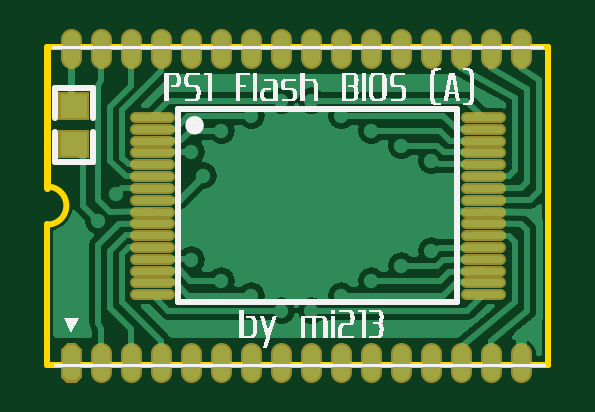
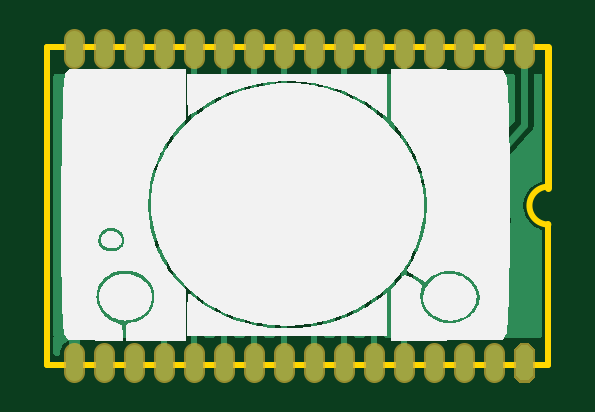
Circuit board: 9 layer files. Board 21.2 x 13.5 mm.
- outline: Gerber_BoardOutline.GKO (641 bytes)
- bottom_copper: Gerber_BottomLayer.GBL (28750 bytes)
- bottom_silk: Gerber_BottomSilkLayer.GBO (20030 bytes)
- bottom_mask: Gerber_BottomSolderMaskLayer.GBS (2068 bytes)
- drill: Gerber_Drill_PTH.DRL (1262 bytes)
- top_copper: Gerber_TopLayer.GTL (29217 bytes)
- paste: Gerber_TopPasteMaskLayer.GTP (1959 bytes)
- top_silk: Gerber_TopSilkLayer.GTO (17702 bytes)
- top_mask: Gerber_TopSolderMaskLayer.GTS (3757 bytes)

=== outline: Gerber_BoardOutline.GKO ===
G04 Layer: BoardOutline*
G04 EasyEDA v6.4.19.4, 2021-05-22T17:12:30+02:00*
G04 60ca6d144bf64f37953a992c9f1d910e,8dc9eacff13444d6b60fd3cb587e6cd5,10*
G04 Gerber Generator version 0.2*
G04 Scale: 100 percent, Rotated: No, Reflected: No *
G04 Dimensions in inches *
G04 leading zeros omitted , absolute positions ,3 integer and 6 decimal *
%FSLAX36Y36*%
%MOIN*%

%ADD10C,0.0100*%
%ADD11C,0.0110*%
D10*
X460000Y-610000D02*
G01*
X1295000Y-610000D01*
X1295000Y-1140000D01*
X460000Y-1140000D01*
X460000Y-905000D01*
D11*
X460000Y-610000D02*
G01*
X460000Y-845000D01*
D10*
G75*
G01*
X460043Y-906623D02*
G03*
X459647Y-843379I-43J31623D01*

%LPD*%
M02*

=== bottom_copper: Gerber_BottomLayer.GBL (28750 bytes, source omitted) ===
=== bottom_silk: Gerber_BottomSilkLayer.GBO (20030 bytes, source omitted) ===
=== bottom_mask: Gerber_BottomSolderMaskLayer.GBS ===
G04 Layer: BottomSolderMaskLayer*
G04 EasyEDA v6.4.19.4, 2021-05-22T17:12:30+02:00*
G04 60ca6d144bf64f37953a992c9f1d910e,8dc9eacff13444d6b60fd3cb587e6cd5,10*
G04 Gerber Generator version 0.2*
G04 Scale: 100 percent, Rotated: No, Reflected: No *
G04 Dimensions in inches *
G04 leading zeros omitted , absolute positions ,3 integer and 6 decimal *
%FSLAX36Y36*%
%MOIN*%

%ADD19C,0.0356*%
%ADD20C,0.0356*%

%LPD*%
D19*
X1250000Y-597442D02*
G01*
X1250000Y-628897D01*
X1200000Y-597442D02*
G01*
X1200000Y-628897D01*
X1150000Y-597442D02*
G01*
X1150000Y-628897D01*
X1100000Y-597442D02*
G01*
X1100000Y-628897D01*
X1050000Y-597442D02*
G01*
X1050000Y-628897D01*
X1000000Y-597442D02*
G01*
X1000000Y-628897D01*
X950000Y-597442D02*
G01*
X950000Y-628897D01*
X900000Y-597442D02*
G01*
X900000Y-628897D01*
X850000Y-597442D02*
G01*
X850000Y-628897D01*
X800000Y-597442D02*
G01*
X800000Y-628897D01*
X750000Y-597442D02*
G01*
X750000Y-628897D01*
X700000Y-597442D02*
G01*
X700000Y-628897D01*
X650000Y-597442D02*
G01*
X650000Y-628897D01*
X600000Y-597442D02*
G01*
X600000Y-628897D01*
X550000Y-597442D02*
G01*
X550000Y-628897D01*
X500000Y-597442D02*
G01*
X500000Y-628897D01*
D20*
X850000Y-1121062D02*
G01*
X850000Y-1152518D01*
X900000Y-1121062D02*
G01*
X900000Y-1152518D01*
X550000Y-1121062D02*
G01*
X550000Y-1152518D01*
X600000Y-1121062D02*
G01*
X600000Y-1152518D01*
X650000Y-1121062D02*
G01*
X650000Y-1152518D01*
X700000Y-1121062D02*
G01*
X700000Y-1152518D01*
X750000Y-1121062D02*
G01*
X750000Y-1152518D01*
X800000Y-1121062D02*
G01*
X800000Y-1152518D01*
X950000Y-1121062D02*
G01*
X950000Y-1152518D01*
X1000000Y-1121062D02*
G01*
X1000000Y-1152518D01*
X1050000Y-1121062D02*
G01*
X1050000Y-1152518D01*
X1100000Y-1121062D02*
G01*
X1100000Y-1152518D01*
X1150000Y-1121062D02*
G01*
X1150000Y-1152518D01*
D19*
X1200000Y-1121062D02*
G01*
X1200000Y-1152518D01*
D20*
X1250000Y-1121062D02*
G01*
X1250000Y-1152518D01*
G36*
X492399Y-1170300D02*
G01*
X482199Y-1160100D01*
X482199Y-1113499D01*
X492399Y-1103200D01*
X507600Y-1103200D01*
X517800Y-1113499D01*
X517800Y-1160100D01*
X507600Y-1170300D01*
G37*
M02*

=== drill: Gerber_Drill_PTH.DRL ===
M48
INCH,LZ
;FILE_FORMAT=2:4
;TYPE=PLATED
;Layer: Drill PTH
;EasyEDA v6.4.19.4, 2021-05-22T17:12:30+02:00
;60ca6d144bf64f37953a992c9f1d910e,8dc9eacff13444d6b60fd3cb587e6cd5,10
;Gerber Generator version 0.2
;Holesize 1 = 0.0120 inch
T01C0.0120
;Holesize 2 = 0.0240 inch
T02C0.0240
%
G05
G90
T01
X005000Y-010000
X006700Y-006700
X010000Y-008750
X008000Y-008750
X011300Y-006700
X006700Y-010800
X011300Y-010800
X005450Y-009000
X005750Y-008550
X007200Y-008250
X007000Y-009650
X007500Y-010000
X008000Y-010250
X008500Y-010500
X007000Y-007850
X007500Y-007500
X008000Y-007250
X008500Y-007000
X011000Y-009500
X010500Y-009750
X010000Y-010000
X009500Y-010250
X009000Y-010500
X011000Y-008000
X010500Y-007750
X010000Y-007500
X009500Y-007250
X009000Y-007000
T02
X012500Y-006132
X012000Y-006132
X011500Y-006132
X011000Y-006132
X010500Y-006132
X010000Y-006132
X009500Y-006132
X009000Y-006132
X008500Y-006132
X008000Y-006132
X007500Y-006132
X007000Y-006132
X006500Y-006132
X006000Y-006132
X005500Y-006132
X005000Y-006132
X008500Y-011368
X009000Y-011368
X005000Y-011368
X005500Y-011368
X006000Y-011368
X006500Y-011368
X007000Y-011368
X007500Y-011368
X008000Y-011368
X009500Y-011368
X010000Y-011368
X010500Y-011368
X011000Y-011368
X011500Y-011368
X012000Y-011368
X012500Y-011368
M30

=== top_copper: Gerber_TopLayer.GTL (29217 bytes, source omitted) ===
=== paste: Gerber_TopPasteMaskLayer.GTP ===
G04 Layer: TopPasteMaskLayer*
G04 EasyEDA v6.4.19.4, 2021-05-22T17:12:30+02:00*
G04 60ca6d144bf64f37953a992c9f1d910e,8dc9eacff13444d6b60fd3cb587e6cd5,10*
G04 Gerber Generator version 0.2*
G04 Scale: 100 percent, Rotated: No, Reflected: No *
G04 Dimensions in inches *
G04 leading zeros omitted , absolute positions ,3 integer and 6 decimal *
%FSLAX36Y36*%
%MOIN*%

%ADD11C,0.0110*%
%ADD13R,0.0433X0.0394*%

%LPD*%
D11*
X1157637Y-1022640D02*
G01*
X1213542Y-1022640D01*
X1157637Y-1002950D02*
G01*
X1213542Y-1002950D01*
X1157637Y-983270D02*
G01*
X1213542Y-983270D01*
X1157637Y-963580D02*
G01*
X1213542Y-963580D01*
X1157637Y-943899D02*
G01*
X1213542Y-943899D01*
X1157637Y-924209D02*
G01*
X1213542Y-924209D01*
X1157637Y-904529D02*
G01*
X1213542Y-904529D01*
X1157637Y-884839D02*
G01*
X1213542Y-884839D01*
X1157637Y-865160D02*
G01*
X1213542Y-865160D01*
X1157637Y-845470D02*
G01*
X1213542Y-845470D01*
X1157637Y-825790D02*
G01*
X1213542Y-825790D01*
X1157637Y-806100D02*
G01*
X1213542Y-806100D01*
X1157637Y-786419D02*
G01*
X1213542Y-786419D01*
X1157637Y-766729D02*
G01*
X1213542Y-766729D01*
X1157637Y-747049D02*
G01*
X1213542Y-747049D01*
X1157637Y-727359D02*
G01*
X1213542Y-727359D01*
X606457Y-1022640D02*
G01*
X662363Y-1022640D01*
X606457Y-1002950D02*
G01*
X662363Y-1002950D01*
X606457Y-983270D02*
G01*
X662363Y-983270D01*
X606457Y-963580D02*
G01*
X662363Y-963580D01*
X606457Y-943899D02*
G01*
X662363Y-943899D01*
X606457Y-924209D02*
G01*
X662363Y-924209D01*
X606457Y-904529D02*
G01*
X662363Y-904529D01*
X606457Y-884839D02*
G01*
X662363Y-884839D01*
X606457Y-865160D02*
G01*
X662363Y-865160D01*
X606457Y-845470D02*
G01*
X662363Y-845470D01*
X606457Y-825790D02*
G01*
X662363Y-825790D01*
X606457Y-806100D02*
G01*
X662363Y-806100D01*
X606457Y-786419D02*
G01*
X662363Y-786419D01*
X606457Y-766729D02*
G01*
X662363Y-766729D01*
X606457Y-747049D02*
G01*
X662363Y-747049D01*
X606457Y-727359D02*
G01*
X662363Y-727359D01*
D13*
G01*
X503939Y-772289D03*
G01*
X503939Y-709299D03*
M02*

=== top_silk: Gerber_TopSilkLayer.GTO (17702 bytes, source omitted) ===
=== top_mask: Gerber_TopSolderMaskLayer.GTS ===
G04 Layer: TopSolderMaskLayer*
G04 EasyEDA v6.4.19.4, 2021-05-22T17:12:30+02:00*
G04 60ca6d144bf64f37953a992c9f1d910e,8dc9eacff13444d6b60fd3cb587e6cd5,10*
G04 Gerber Generator version 0.2*
G04 Scale: 100 percent, Rotated: No, Reflected: No *
G04 Dimensions in inches *
G04 leading zeros omitted , absolute positions ,3 integer and 6 decimal *
%FSLAX36Y36*%
%MOIN*%

%ADD18C,0.0190*%
%ADD19C,0.0356*%
%ADD20C,0.0356*%

%LPD*%
D18*
X1157637Y-1022640D02*
G01*
X1213542Y-1022640D01*
X1157637Y-1002950D02*
G01*
X1213542Y-1002950D01*
X1157637Y-983270D02*
G01*
X1213542Y-983270D01*
X1157637Y-963580D02*
G01*
X1213542Y-963580D01*
X1157637Y-943899D02*
G01*
X1213542Y-943899D01*
X1157637Y-924209D02*
G01*
X1213542Y-924209D01*
X1157637Y-904529D02*
G01*
X1213542Y-904529D01*
X1157637Y-884839D02*
G01*
X1213542Y-884839D01*
X1157637Y-865160D02*
G01*
X1213542Y-865160D01*
X1157637Y-845470D02*
G01*
X1213542Y-845470D01*
X1157637Y-825790D02*
G01*
X1213542Y-825790D01*
X1157637Y-806100D02*
G01*
X1213542Y-806100D01*
X1157637Y-786419D02*
G01*
X1213542Y-786419D01*
X1157637Y-766729D02*
G01*
X1213542Y-766729D01*
X1157637Y-747049D02*
G01*
X1213542Y-747049D01*
X1157637Y-727359D02*
G01*
X1213542Y-727359D01*
X606457Y-1022640D02*
G01*
X662363Y-1022640D01*
X606457Y-1002950D02*
G01*
X662363Y-1002950D01*
X606457Y-983270D02*
G01*
X662363Y-983270D01*
X606457Y-963580D02*
G01*
X662363Y-963580D01*
X606457Y-943899D02*
G01*
X662363Y-943899D01*
X606457Y-924209D02*
G01*
X662363Y-924209D01*
X606457Y-904529D02*
G01*
X662363Y-904529D01*
X606457Y-884839D02*
G01*
X662363Y-884839D01*
X606457Y-865160D02*
G01*
X662363Y-865160D01*
X606457Y-845470D02*
G01*
X662363Y-845470D01*
X606457Y-825790D02*
G01*
X662363Y-825790D01*
X606457Y-806100D02*
G01*
X662363Y-806100D01*
X606457Y-786419D02*
G01*
X662363Y-786419D01*
X606457Y-766729D02*
G01*
X662363Y-766729D01*
X606457Y-747049D02*
G01*
X662363Y-747049D01*
X606457Y-727359D02*
G01*
X662363Y-727359D01*
D19*
X1250000Y-597442D02*
G01*
X1250000Y-628897D01*
X1200000Y-597442D02*
G01*
X1200000Y-628897D01*
X1150000Y-597442D02*
G01*
X1150000Y-628897D01*
X1100000Y-597442D02*
G01*
X1100000Y-628897D01*
X1050000Y-597442D02*
G01*
X1050000Y-628897D01*
X1000000Y-597442D02*
G01*
X1000000Y-628897D01*
X950000Y-597442D02*
G01*
X950000Y-628897D01*
X900000Y-597442D02*
G01*
X900000Y-628897D01*
X850000Y-597442D02*
G01*
X850000Y-628897D01*
X800000Y-597442D02*
G01*
X800000Y-628897D01*
X750000Y-597442D02*
G01*
X750000Y-628897D01*
X700000Y-597442D02*
G01*
X700000Y-628897D01*
X650000Y-597442D02*
G01*
X650000Y-628897D01*
X600000Y-597442D02*
G01*
X600000Y-628897D01*
X550000Y-597442D02*
G01*
X550000Y-628897D01*
X500000Y-597442D02*
G01*
X500000Y-628897D01*
D20*
X850000Y-1121062D02*
G01*
X850000Y-1152518D01*
X900000Y-1121062D02*
G01*
X900000Y-1152518D01*
X550000Y-1121062D02*
G01*
X550000Y-1152518D01*
X600000Y-1121062D02*
G01*
X600000Y-1152518D01*
X650000Y-1121062D02*
G01*
X650000Y-1152518D01*
X700000Y-1121062D02*
G01*
X700000Y-1152518D01*
X750000Y-1121062D02*
G01*
X750000Y-1152518D01*
X800000Y-1121062D02*
G01*
X800000Y-1152518D01*
X950000Y-1121062D02*
G01*
X950000Y-1152518D01*
X1000000Y-1121062D02*
G01*
X1000000Y-1152518D01*
X1050000Y-1121062D02*
G01*
X1050000Y-1152518D01*
X1100000Y-1121062D02*
G01*
X1100000Y-1152518D01*
X1150000Y-1121062D02*
G01*
X1150000Y-1152518D01*
D19*
X1200000Y-1121062D02*
G01*
X1200000Y-1152518D01*
D20*
X1250000Y-1121062D02*
G01*
X1250000Y-1152518D01*
G36*
X478299Y-795999D02*
G01*
X478299Y-748600D01*
X529600Y-748600D01*
X529600Y-795999D01*
G37*
G36*
X478299Y-733000D02*
G01*
X478299Y-685599D01*
X529600Y-685599D01*
X529600Y-733000D01*
G37*
G36*
X492399Y-1170300D02*
G01*
X482199Y-1160100D01*
X482199Y-1113499D01*
X492399Y-1103200D01*
X507600Y-1103200D01*
X517800Y-1113499D01*
X517800Y-1160100D01*
X507600Y-1170300D01*
G37*
M02*

